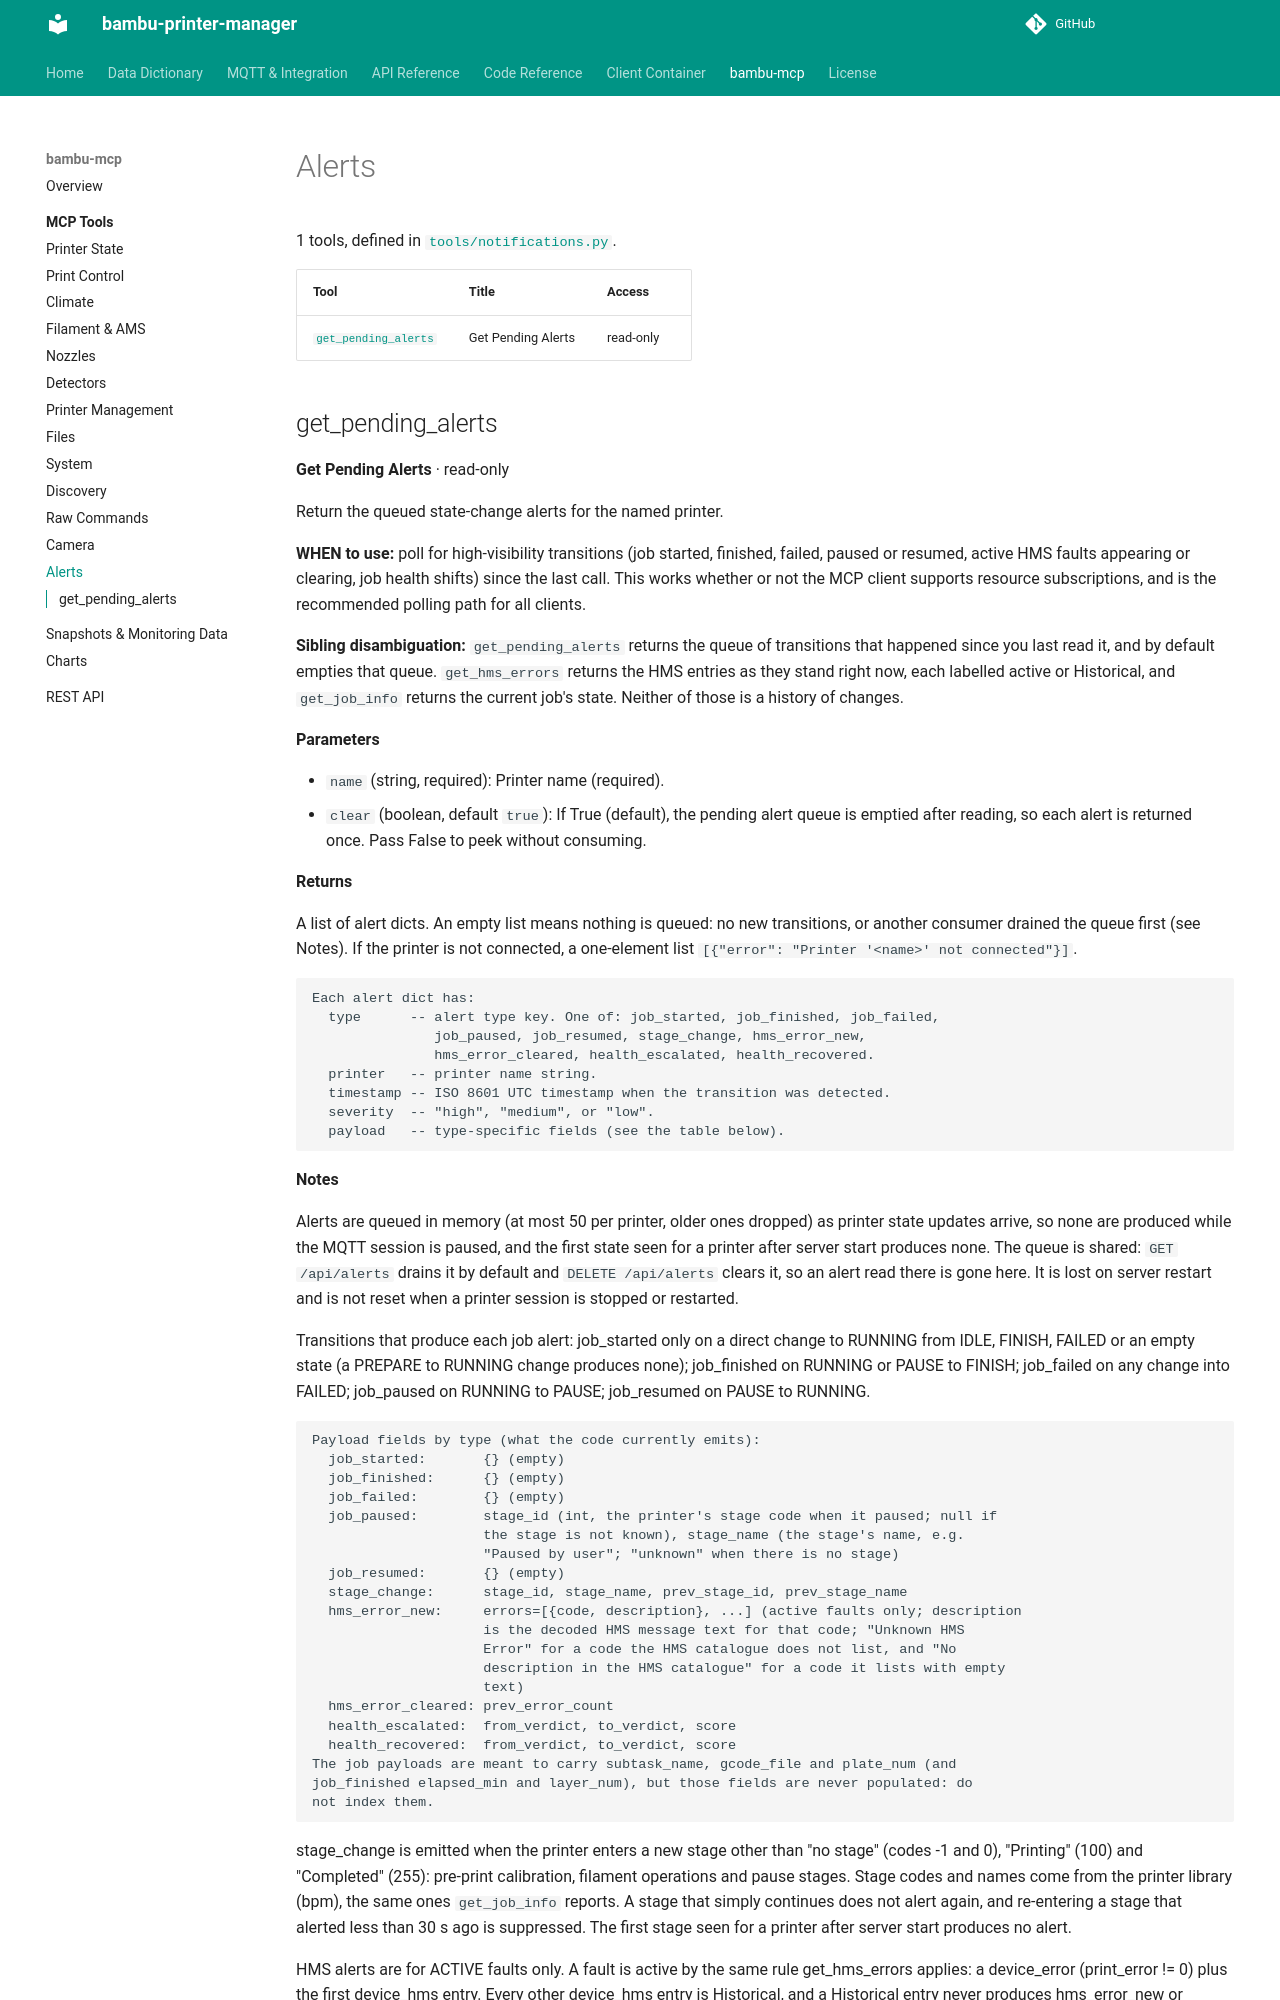

repository: synman/bambu-printer-manager · page: bambu-mcp/tools/notifications/index.html · generator: mkdocs

<!-- Generated by bambu-mcp/gen_docs.py. Do not edit here: change the source in bambu-mcp and re-run the generator. -->

# Alerts

1 tools, defined in [`tools/notifications.py`](https://github.com/synman/bambu-mcp/blob/main/tools/notifications.py).

| Tool | Title | Access |
|---|---|---|
| [`get_pending_alerts`](#get_pending_alerts) | Get Pending Alerts | read-only |
